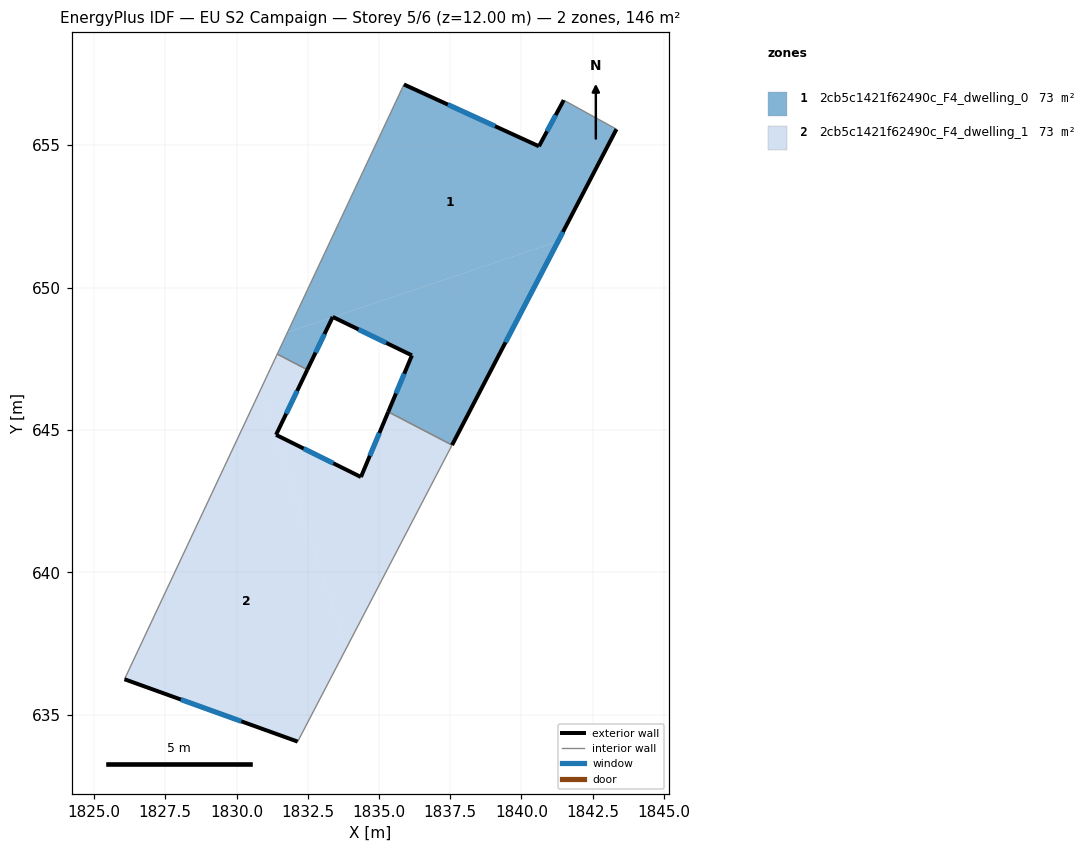
=== STOREY PLAN SPEC (per zone: floor XY polygon, exterior-wall plan segments, windows/doors) ===
zone 1: 2cb5c1421f62490c_F4_dwelling_0  (73.0 m²)
  floor: (1843.34, 655.56) (1841.29, 651.63) (1833.39, 648.97) (1833.38, 648.97) (1833.37, 648.96) (1831.79, 648.43) (1835.88, 657.13) (1840.62, 654.96) (1841.49, 656.58)
  floor: (1833.37, 648.96) (1832.49, 647.12) (1831.43, 647.67) (1831.79, 648.43)
  floor: (1841.29, 651.63) (1837.57, 644.47) (1835.33, 645.64) (1836.16, 647.62) (1833.39, 648.97)
  exterior wall: (1841.49, 656.58) – (1840.62, 654.96)  [1.8 m]
    window: (1841.21, 656.05) – (1840.90, 655.49)  [0.7 m²]
  exterior wall: (1837.57, 644.47) – (1843.34, 655.56)  [12.5 m]
    window: (1839.44, 648.08) – (1841.46, 651.95)  [4.6 m²]
  exterior wall: (1836.16, 647.62) – (1835.33, 645.64)  [2.2 m]
    window: (1835.89, 646.98) – (1835.60, 646.28)  [0.8 m²]
  exterior wall: (1833.38, 648.97) – (1836.16, 647.62)  [3.1 m]
    window: (1834.28, 648.53) – (1835.25, 648.06)  [1.1 m²]
  exterior wall: (1832.49, 647.12) – (1833.38, 648.97)  [2.1 m]
    window: (1832.78, 647.72) – (1833.09, 648.37)  [0.8 m²]
  exterior wall: (1840.62, 654.96) – (1835.88, 657.13)  [5.2 m]
    window: (1839.08, 655.67) – (1837.42, 656.43)  [1.9 m²]
  interior walls: 4
zone 2: 2cb5c1421f62490c_F4_dwelling_1  (73.0 m²)
  floor: (1835.33, 645.64) (1837.57, 644.47) (1833.86, 637.35) (1830.82, 646.37) (1831.43, 647.67) (1832.49, 647.12) (1831.39, 644.83) (1834.37, 643.35)
  floor: (1830.82, 646.37) (1833.86, 637.35) (1832.15, 634.06) (1826.07, 636.25)
  exterior wall: (1831.39, 644.83) – (1832.49, 647.12)  [2.5 m]
    window: (1831.75, 645.57) – (1832.13, 646.37)  [0.9 m²]
  exterior wall: (1834.37, 643.35) – (1831.39, 644.83)  [3.3 m]
    window: (1833.40, 643.83) – (1832.36, 644.35)  [1.2 m²]
  exterior wall: (1835.33, 645.64) – (1834.37, 643.35)  [2.5 m]
    window: (1835.02, 644.89) – (1834.68, 644.09)  [0.9 m²]
  exterior wall: (1826.07, 636.25) – (1832.15, 634.06)  [6.5 m]
    window: (1828.05, 635.54) – (1830.17, 634.77)  [2.4 m²]
  interior walls: 4

=== DERIVED (storey summary) ===
Building: EU S2 Campaign
Storey: 5 of 6  (floor level z = 12.00 m)
Storey gross floor area: 146.0 m²
Zones on this storey: 2
  - 2cb5c1421f62490c_F4_dwelling_0: floor 73.0 m²; exterior wall 26.9 m (80.6 m²); 6 window(s) 9.8 m²; WWR 12.2%
  - 2cb5c1421f62490c_F4_dwelling_1: floor 73.0 m²; exterior wall 14.8 m (44.4 m²); 4 window(s) 5.4 m²; WWR 12.2%
Zone adjacency (shared interzone walls):
  - 2cb5c1421f62490c_F4_dwelling_0 ↔ 2cb5c1421f62490c_F4_dwelling_1